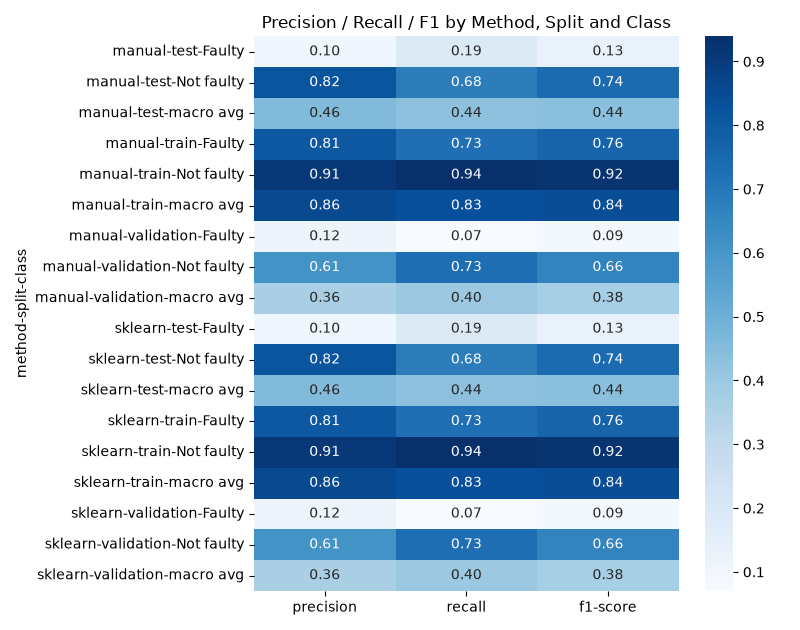

The table this chart was drawn from, first rows:
method, split, class, precision, recall, f1-score, support
manual, test, Faulty, 0.1014, 0.1881, 0.1317, 638.0
manual, test, Not faulty, 0.8161, 0.6835, 0.7439, 3362
manual, test, macro avg, 0.4587, 0.4358, 0.4378, 4000
manual, train, Faulty, 0.8054, 0.7272, 0.7643, 23595
manual, train, Not faulty, 0.909, 0.9394, 0.9239, 68405
manual, train, macro avg, 0.8572, 0.8333, 0.8441, 92000
manual, validation, Faulty, 0.1155, 0.07015, 0.08728, 1340
manual, validation, Not faulty, 0.6089, 0.7293, 0.6637, 2660
manual, validation, macro avg, 0.3622, 0.3997, 0.3755, 4000
sklearn, test, Faulty, 0.1014, 0.1881, 0.1317, 638.0
sklearn, test, Not faulty, 0.8161, 0.6835, 0.7439, 3362
sklearn, test, macro avg, 0.4587, 0.4358, 0.4378, 4000
sklearn, train, Faulty, 0.8054, 0.7272, 0.7643, 23595
sklearn, train, Not faulty, 0.909, 0.9394, 0.9239, 68405
sklearn, train, macro avg, 0.8572, 0.8333, 0.8441, 92000
sklearn, validation, Faulty, 0.1155, 0.07015, 0.08728, 1340
sklearn, validation, Not faulty, 0.6089, 0.7293, 0.6637, 2660
sklearn, validation, macro avg, 0.3622, 0.3997, 0.3755, 4000
